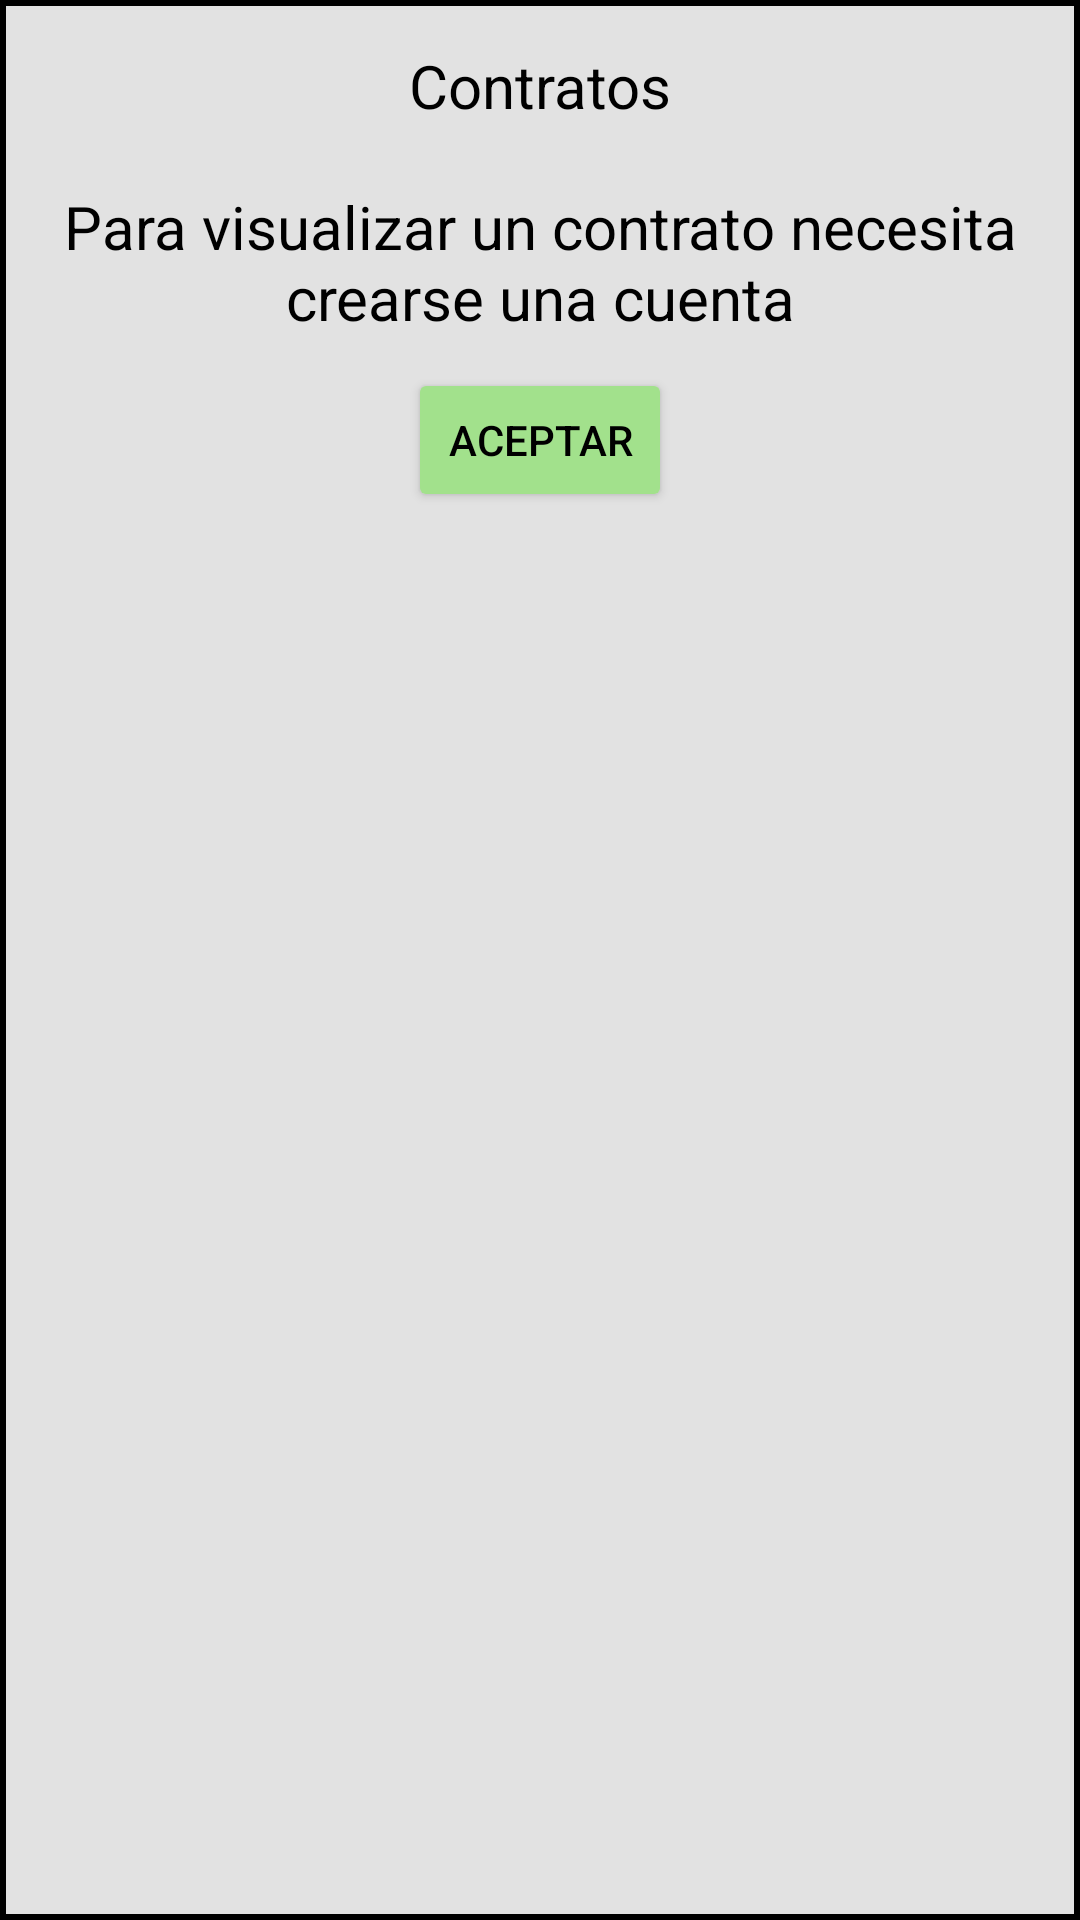

Here is an Android app screen rendered from its layout file. Give the layout XML and the strings, colors and styles it references.
<!-- AndroidManifest.xml: application theme Theme.KerklyV5 -->
<!-- res/layout/visualizar_contrato.xml -->
<?xml version="1.0" encoding="utf-8"?>
<LinearLayout
    xmlns:android="http://schemas.android.com/apk/res/android"
    android:layout_width="match_parent"
    android:layout_height="wrap_content"
    android:orientation="vertical"
    android:background="@drawable/fondo_emergente"
    android:padding="15dp"
    android:layout_gravity="center">


    <TextView
        android:id="@+id/textView11"
        android:layout_width="match_parent"
        android:layout_height="wrap_content"
        android:textColor="@color/black"
        android:gravity="center"
        android:textSize="20sp"
        android:text="@string/contratos" />

    <Space
        android:layout_width="match_parent"
        android:layout_height="20dp" />

    <TextView
        android:id="@+id/textView12"
        android:layout_width="match_parent"
        android:textColor="@color/black"
        android:textSize="20sp"
        android:gravity="center"
        android:layout_height="wrap_content"
        android:text="@string/visualizar_contrato" />

    <Space
        android:layout_width="match_parent"
        android:layout_height="10dp" />

    <LinearLayout
        android:layout_width="match_parent"
        android:layout_height="wrap_content"
        android:orientation="vertical">

        <Button
            android:id="@+id/button5"
            android:layout_width="wrap_content"
            android:layout_height="wrap_content"
            android:layout_gravity="center"
            android:backgroundTint="@color/colorBoton"
            android:text="@string/aceptar"
            android:textColor="@color/black"
            android:onClick="descargar"
            />


    </LinearLayout>


</LinearLayout>
<!-- resources referenced by this layout -->
<resources>
  <color name="black">#FF000000</color>
  <color name="colorBoton">#A2E18C</color>
  <!-- drawable fondo_emergente (drawable-v24) -->
  <?xml version="1.0" encoding="utf-8"?>
  <shape xmlns:android="http://schemas.android.com/apk/res/android" android:shape="rectangle">
  
      <solid
          android:color="@color/fondo_ventanaEmergente"/>
      <stroke
          android:color="@color/black" android:width="2dp"/>
  
  </shape>
  <string name="aceptar">Aceptar</string>
  <string name="contratos">Contratos</string>
  <string name="visualizar_contrato">Para visualizar un contrato necesita crearse una cuenta</string>
  <style name="Theme.KerklyV5" parent="Theme.MaterialComponents.Light.NoActionBar">"&gt;
          
          <item name="colorPrimary">@color/purple_700</item>
          <item name="colorPrimaryVariant">@color/purple_700</item>
          <item name="colorOnPrimary">@color/white</item>
          
          <item name="colorSecondary">@color/teal_200</item>
          <item name="colorSecondaryVariant">@color/teal_700</item>
  
          
          <item name="android:statusBarColor" tools:targetApi="l">?attr/colorPrimaryVariant</item>
          
      </style>
  <color name="fondo_ventanaEmergente">#E2E2E2</color>
  <color name="purple_700">#FF018786</color>
  <color name="white">#FFFFFFFF</color>
  <color name="teal_200">#FF03DAC5</color>
  <color name="teal_700">#FF018786</color>
</resources>
